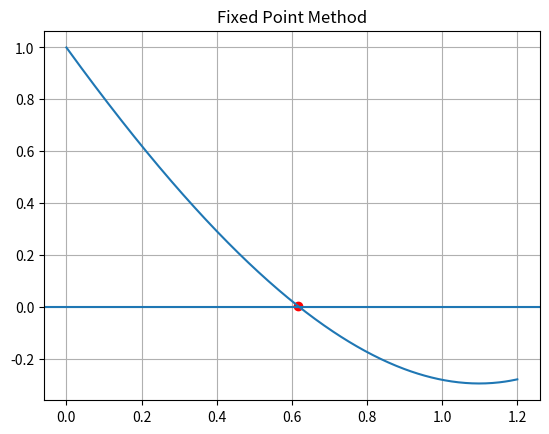

Here is the Python script that generated this plot:
import numpy as np
import matplotlib.pyplot as plt

def f(x):
    return np.exp(x) - 3*x

def g(x):
    return np.exp(x)/3

x = 0.5
eps = 1e-3

print("n\t x_n\t\t f(x_n)\t\t error")

for n in range(1, 100):
    x_new = g(x)
    error = abs(x_new - x)

    print(f"{n}\t {x_new:.6f}\t {f(x_new):+.6f}\t {error:.6f}")

    if error < eps:
        break
    x = x_new

root = x_new

# Plot
X = np.linspace(0, 1.2, 400)
plt.plot(X, f(X))
plt.axhline(0)
plt.scatter(root, f(root), color='red')
plt.title("Fixed Point Method")
plt.grid()
plt.show()
